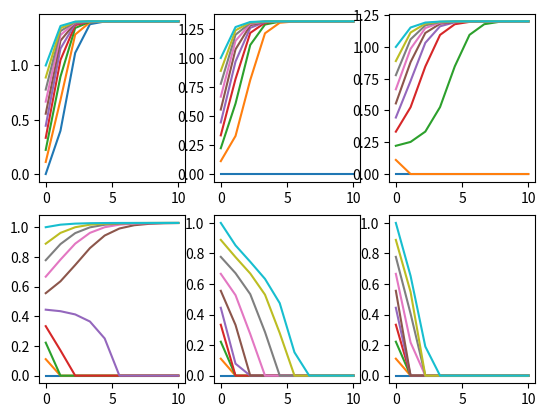

Reproduce this figure in Python.

import numpy as np
from scipy import integrate
import matplotlib.pyplot as plt

t = np.linspace(0,10,10)


def dice(x, t, S):
    if (x > 0):
       x_dot = x - np.sqrt(3)/3 * x*x*x - S
    else: 
       x_dot = np.max((0.,-S))
    return x_dot


i = 0

def ppxevol(S):
   global i 
   print (i)
   x0s = np.linspace(0.,1.,10)
   def pxevol(x0):
       xevol = integrate.odeint(dice, x0, t, args=(S,))
       axes.flatten()[i].plot(t, xevol)
   # pxevol(x0s[0])
   list( map (pxevol, x0s) )
   i = i+1


fig, axes = plt.subplots(2,3)
list ( map ( ppxevol, np.linspace(-0.2,0.8,6 )  ) )
plt.show()
